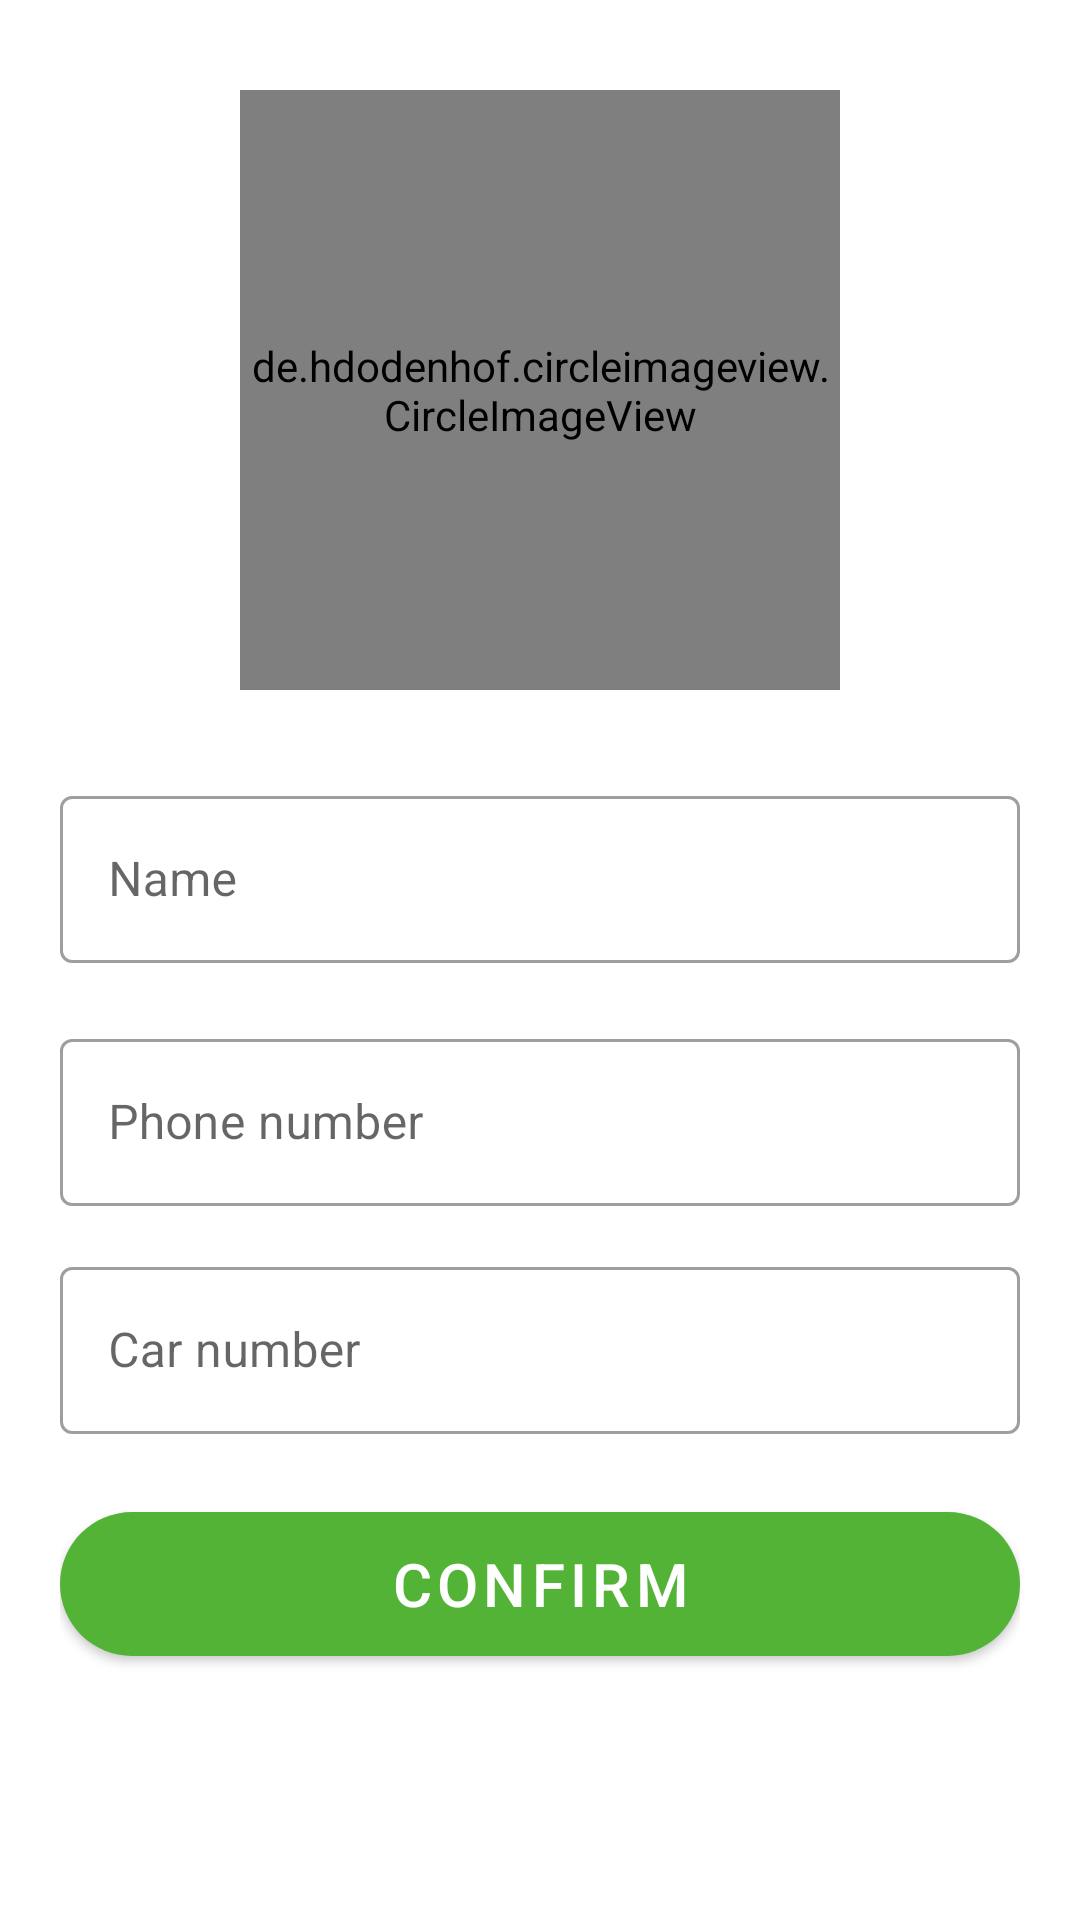

The Android layout XML behind this screen, and the referenced resources:
<!-- AndroidManifest.xml: application theme AppTheme -->
<!-- res/layout/activity_rider_setting.xml -->
<?xml version="1.0" encoding="utf-8"?>
<ScrollView
    xmlns:android="http://schemas.android.com/apk/res/android"
    xmlns:app="http://schemas.android.com/apk/res-auto"
    xmlns:tools="http://schemas.android.com/tools"
    android:layout_width="match_parent"
    android:layout_height="match_parent">
    

    <LinearLayout
        android:layout_width="match_parent"
        android:layout_height="wrap_content"
        tools:context=".RiderSettingActivity"
        android:orientation="vertical"
        android:paddingTop="10dp"
        android:paddingBottom="15dp"
        android:paddingEnd="20dp"
        android:paddingStart="20dp">

        <de.hdodenhof.circleimageview.CircleImageView
            android:id="@+id/profileImage"
            android:layout_gravity="center"
            android:layout_width="200sp"
            android:layout_height="200sp"
            android:src="@drawable/man"
            android:layout_marginTop="20dp"
            android:layout_marginBottom="30dp" />

        <com.google.android.material.textfield.TextInputLayout
            android:layout_width="match_parent"
            android:layout_height="wrap_content"
            android:layout_marginBottom="20dp"
            style="@style/Widget.MaterialComponents.TextInputLayout.OutlinedBox">

            <com.google.android.material.textfield.TextInputEditText
                android:id="@+id/rider_name"
                android:layout_width="match_parent"
                android:layout_height="wrap_content"
                android:text=""
                android:hint="Name"
                android:inputType="text"/>
        </com.google.android.material.textfield.TextInputLayout>


        <com.google.android.material.textfield.TextInputLayout
            android:layout_width="match_parent"
            android:layout_height="wrap_content"
            android:layout_marginBottom="15dp"
            style="@style/Widget.MaterialComponents.TextInputLayout.OutlinedBox">

            <com.google.android.material.textfield.TextInputEditText
                android:id="@+id/rider_phone"
                android:layout_width="match_parent"
                android:layout_height="wrap_content"
                android:text=""
                android:hint="Phone number"
                android:inputType="number" />
        </com.google.android.material.textfield.TextInputLayout>

        <com.google.android.material.textfield.TextInputLayout
            android:layout_width="match_parent"
            android:layout_height="wrap_content"
            android:layout_marginBottom="20dp"
            style="@style/Widget.MaterialComponents.TextInputLayout.OutlinedBox">

            <com.google.android.material.textfield.TextInputEditText
                android:id="@+id/rider_nopol"
                android:layout_width="match_parent"
                android:layout_height="wrap_content"
                android:text=""
                android:hint="Car number"
                android:inputType="text" />
        </com.google.android.material.textfield.TextInputLayout>

        <LinearLayout
            android:layout_width="match_parent"
            android:layout_height="wrap_content"
            android:orientation="horizontal"
            android:gravity="center_horizontal">

            <com.google.android.material.button.MaterialButton
                android:id="@+id/btnConfirm"
                android:layout_width="0dp"
                android:layout_height="60dp"
                android:layout_weight="1"
                android:text="Confirm"
                android:textSize="20sp"
                app:cornerRadius="25dp"
                app:backgroundTint="#52B337"
                style="@style/Widget.MaterialComponents.Button"/>

        </LinearLayout>

    </LinearLayout>

</ScrollView>
<!-- resources referenced by this layout -->
<resources>
  <style name="AppTheme" parent="Theme.MaterialComponents.Light.NoActionBar">
          
          <item name="colorPrimary">@color/colorPrimary</item>
          <item name="colorPrimaryDark">@color/colorPrimaryDark</item>
          <item name="colorAccent">@color/colorAccent</item>
      </style>
  <color name="colorPrimary">#6200EE</color>
  <color name="colorPrimaryDark">#3700B3</color>
  <color name="colorAccent">#03DAC5</color>
</resources>
